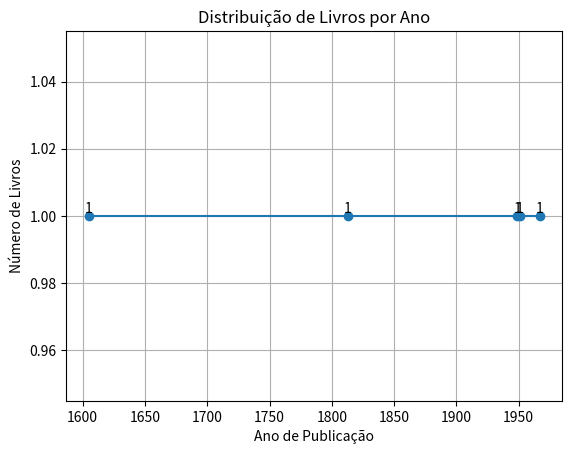

Here is the Python script that generated this plot:
# SISTEMA DE CATALOGAÇÃO DE LIVROS

import matplotlib.pyplot as plt


# Classe que representa um livro
class Livro:

    # Construtor da classe
    def __init__(self, titulo, autor, ano_publicacao):
        self.titulo = titulo
        self.autor = autor
        self.ano_publicacao = ano_publicacao

    # Define como o livro será exibido
    def __str__(self):
        return (
            f"{self.titulo} por {self.autor}, "
            f"Publicado em {self.ano_publicacao}"
        )


# Lista que armazena os livros
biblioteca = []


# Adiciona um livro à biblioteca
def adicionar_livro(titulo, autor, ano_publicacao):

    novo_livro = Livro(titulo, autor, ano_publicacao)
    biblioteca.append(novo_livro)

    print(f"O livro '{titulo}' foi adicionado à biblioteca.")


# Lista os livros cadastrados
def listar_livros():

    print("\n===== LIVROS NA BIBLIOTECA =====")

    for livro in biblioteca:
        print(livro)


# Cadastro dos livros
adicionar_livro("Dom Quixote", "Miguel de Cervantes", 1605)
adicionar_livro("Orgulho e Preconceito", "Jane Austen", 1813)
adicionar_livro("1984", "George Orwell", 1949)
adicionar_livro("Cem Anos de Solidão", "Gabriel Garcia Marquez", 1967)
adicionar_livro("O Apanhador no Campo de Centeio", "J.D. Salinger", 1951)
adicionar_livro("O Segundo Sexo", "Simone de Beauvoir", 1949)


# Exibe os livros
listar_livros()


# Obtém os anos de publicação
anos = [
    livro.ano_publicacao
    for livro in biblioteca
]


# Remove anos repetidos e ordena
anos = list(set(anos))
anos.sort()


# Conta os livros de cada ano
contagem_por_ano = [
    anos.count(ano)
    for ano in anos
]


# Exibe a quantidade por ano
print("\n===== QUANTIDADE POR ANO =====")

for i, ano in enumerate(anos):
    print(f"Ano {ano}: {contagem_por_ano[i]} livro(s)")


# Cria o gráfico
plt.plot(
    anos,
    contagem_por_ano,
    marker="o",
    linestyle="-"
)


# Adiciona rótulos aos eixos
plt.xlabel("Ano de Publicação")
plt.ylabel("Número de Livros")

# Adiciona título
plt.title("Distribuição de Livros por Ano")


# Mostra os valores nos pontos
for i, valor in enumerate(contagem_por_ano):
    plt.text(
        anos[i],
        valor,
        str(valor),
        ha="center",
        va="bottom"
    )


# Adiciona uma grade
plt.grid(True)

# Exibe o gráfico
plt.show()



### Lógica resumida

#1. **Classe `Livro`** → define as características de cada livro.
#2. **Lista `biblioteca`** → armazena os livros.
#3. **`adicionar_livro()`** → cria e adiciona livros.
#4. **`listar_livros()`** → mostra os livros cadastrados.
#5. **`set()`** → remove anos repetidos.
#6. **`sort()`** → organiza os anos.
#7. **`count()`** → conta livros publicados em cada ano.
#8. **Matplotlib** → apresenta os resultados em um gráfico.
